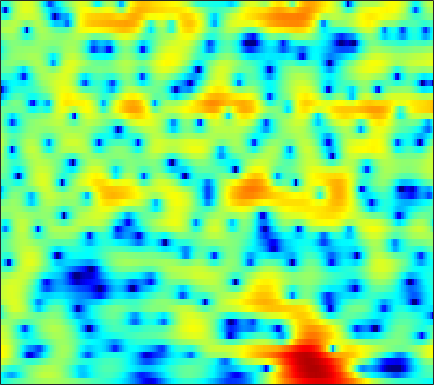

The data file committed next to this chart (first rows):
-5.3117, -4.7971, -4.2051, -3.6928, -3.3426, -2.9247, -2.5261, -2.2385, -1.8626, -1.4955, -1.1273, -0.85329, -0.48815, -0.1331, 0.12125, 0.44125, 0.74006, 0.94595, 1.1825, 1.3783, 1.5333, 1.6156, 1.6841, 1.7029
-5.504, -6.321, -7.588, -8.936, -9.786, -10.19, -9.42, -8.291, -6.56, -4.896, -3.419, -2.446, -1.315, -0.3526, 0.2693, 0.9799, 1.57, 1.936, 2.33, 2.621, 2.811, 2.887, 2.9, 2.813
-0.8672, -1.581, -2.555, -3.467, -4.019, -4.454, -4.465, -4.217, -3.649, -2.949, -2.221, -1.693, -1.032, -0.4355, -0.02645, 0.4702, 0.9057, 1.199, 1.537, 1.814, 2.025, 2.132, 2.204, 2.182
3.754, 3.293, 2.641, 1.957, 1.43, 0.7175, -0.003968, -0.5448, -1.261, -1.956, -2.61, -3.035, -3.487, -3.747, -3.786, -3.629, -3.256, -2.866, -2.251, -1.594, -0.9407, -0.4833, 0.05882, 0.4963
6.171, 5.714, 4.966, 4.052, 3.247, 1.993, 0.4967, -0.8209, -2.894, -5.442, -8.647, -11.65, -16.5, -19.74, -18.47, -15.77, -13.77, -12.41, -10.49, -8.356, -6.217, -4.718, -2.951, -1.491
5.951, 5.614, 4.985, 4.157, 3.405, 2.225, 0.8345, -0.3475, -2.115, -4.092, -6.19, -7.697, -9.398, -10.62, -11.33, -12.26, -13.49, -14.44, -14.54, -12.2, -8.97, -6.787, -4.353, -2.424
4.319, 4.069, 3.576, 2.921, 2.333, 1.443, 0.4636, -0.3019, -1.332, -2.322, -3.209, -3.773, -4.36, -4.745, -4.904, -4.951, -4.815, -4.599, -4.157, -3.552, -2.8, -2.179, -1.345, -0.5685
3.621, 3.322, 2.768, 2.025, 1.334, 0.233, -1.068, -2.154, -3.704, -5.229, -6.471, -6.975, -6.918, -6.198, -5.444, -4.364, -3.319, -2.592, -1.704, -0.9113, -0.2144, 0.2543, 0.7978, 1.231
3.014, 2.751, 2.26, 1.573, 0.9077, -0.2198, -1.696, -3.094, -5.487, -8.755, -13.15, -15.51, -12.61, -8.686, -6.477, -4.264, -2.608, -1.619, -0.547, 0.3127, 0.99, 1.389, 1.801, 2.074
0.7958, 0.8709, 0.92, 0.8669, 0.7451, 0.4484, -0.02105, -0.464, -1.126, -1.76, -2.247, -2.455, -2.474, -2.232, -1.927, -1.432, -0.9051, -0.5189, -0.03891, 0.3944, 0.7691, 0.9959, 1.219, 1.34
-3.697, -2.243, -0.6612, 0.4919, 1.105, 1.632, 1.883, 1.919, 1.801, 1.54, 1.175, 0.8522, 0.3957, -0.07342, -0.4087, -0.7967, -1.062, -1.144, -1.097, -0.8914, -0.5748, -0.3177, -0.01128, 0.1911
-2.922, -1.157, 0.7353, 2.122, 2.863, 3.506, 3.826, 3.88, 3.703, 3.26, 2.553, 1.841, 0.6293, -0.9178, -2.335, -4.562, -6.952, -8.275, -8.226, -6.589, -4.767, -3.615, -2.444, -1.661
1.893, 2.385, 3.02, 3.561, 3.866, 4.11, 4.144, 4.016, 3.639, 3.005, 2.093, 1.21, -0.2709, -2.149, -3.866, -6.625, -9.746, -11.55, -11.55, -9.642, -7.706, -6.56, -5.41, -4.625
2.858, 3.199, 3.58, 3.852, 3.978, 4.037, 3.932, 3.735, 3.312, 2.697, 1.881, 1.137, -0.0207, -1.336, -2.394, -3.837, -5.213, -6.11, -7.039, -7.661, -7.965, -8.025, -7.928, -7.698
2.828, 3.198, 3.597, 3.88, 4.01, 4.07, 3.993, 3.838, 3.498, 2.99, 2.308, 1.679, 0.6755, -0.5207, -1.547, -3.095, -4.878, -6.38, -8.6, -11.04, -13.27, -14.21, -13.88, -12.59
2.201, 2.59, 3.017, 3.357, 3.552, 3.72, 3.793, 3.776, 3.638, 3.353, 2.9, 2.438, 1.641, 0.6139, -0.3247, -1.83, -3.683, -5.376, -8.142, -11.67, -15.8, -17.76, -16.21, -13.6
0.6367, 0.9027, 1.218, 1.538, 1.807, 2.205, 2.609, 2.881, 3.164, 3.313, 3.295, 3.153, 2.786, 2.205, 1.627, 0.6711, -0.4667, -1.434, -2.81, -4.178, -5.395, -6.119, -6.805, -7.248
-2.288, -2.679, -3.204, -3.368, -3.005, -1.879, -0.4326, 0.6133, 1.825, 2.753, 3.381, 3.66, 3.796, 3.683, 3.443, 2.938, 2.255, 1.649, 0.7268, -0.276, -1.326, -2.114, -3.142, -4.135
-4.883, -6.575, -10.55, -21.01, -19.13, -8.644, -3.909, -1.561, 0.6922, 2.265, 3.336, 3.881, 4.312, 4.446, 4.376, 4.075, 3.545, 3.02, 2.14, 1.065, -0.2069, -1.296, -2.911, -4.674
-3.436, -3.72, -4.046, -4.023, -3.615, -2.495, -1.078, 0.001828, 1.308, 2.368, 3.166, 3.596, 3.948, 4.057, 3.994, 3.727, 3.235, 2.723, 1.851, 0.7308, -0.6921, -2.013, -4.21, -7.178
-2.602, -2.237, -1.773, -1.238, -0.7803, -0.1283, 0.5687, 1.105, 1.755, 2.293, 2.698, 2.891, 3.005, 2.962, 2.825, 2.516, 2.083, 1.665, 1.002, 0.1995, -0.756, -1.583, -2.859, -4.275
-2.868, -2.322, -1.643, -0.9788, -0.4561, 0.2123, 0.8555, 1.288, 1.75, 2.074, 2.221, 2.21, 2.039, 1.715, 1.388, 0.8859, 0.4154, 0.103, -0.2359, -0.5042, -0.7177, -0.8712, -1.109, -1.36
-3.649, -3.46, -2.968, -2.163, -1.415, -0.3113, 0.7196, 1.339, 1.953, 2.282, 2.282, 2.067, 1.463, 0.4772, -0.479, -1.964, -3.369, -3.939, -3.75, -2.764, -1.64, -0.9062, -0.1254, 0.4159
-6.74, -9.521, -12.12, -8.304, -5.048, -1.869, 0.3034, 1.442, 2.468, 2.963, 2.992, 2.695, 1.842, 0.3674, -1.28, -4.592, -10.57, -17.97, -10.8, -5.159, -2.07, -0.5814, 0.7383, 1.52
-3.607, -4.918, -5.658, -4.494, -2.986, -0.9567, 0.5943, 1.485, 2.318, 2.748, 2.83, 2.664, 2.192, 1.454, 0.7538, -0.2049, -1.068, -1.38, -1.251, -0.6507, 0.06995, 0.5458, 0.9198, 0.956
0.1963, -0.04313, -0.1632, 0.02086, 0.2863, 0.7377, 1.174, 1.476, 1.712, 1.809, 1.748, 1.615, 1.356, 1.049, 0.8226, 0.5906, 0.4631, 0.4297, 0.4874, 0.6055, 0.6875, 0.6655, 0.4555, -0.05036
0.8306, 0.8049, 0.8627, 0.9718, 1.092, 1.189, 1.269, 1.233, 1.063, 0.7433, 0.2793, -0.1148, -0.6633, -1.086, -1.227, -1.182, -0.7983, -0.4187, 0.1142, 0.5669, 0.8806, 0.9727, 0.9111, 0.596
-0.9615, -0.6531, -0.1347, 0.348, 0.6407, 0.9173, 0.971, 0.8287, 0.4368, -0.3223, -1.496, -2.72, -4.835, -7.261, -8.332, -7.129, -4.568, -2.751, -0.8586, 0.4985, 1.399, 1.84, 2.131, 2.148
-6.966, -5.181, -3.173, -1.648, -0.8592, -0.1302, 0.1746, 0.2042, -0.04748, -0.6758, -1.739, -2.939, -5.142, -8.049, -9.441, -7.758, -4.291, -2.169, -0.06822, 1.398, 2.332, 2.766, 3.019, 2.963
-9.909, -7.22, -4.655, -3.011, -2.187, -1.547, -1.218, -1.052, -1.026, -1.016, -1.022, -1.031, -1.023, -0.8703, -0.5891, 0.0686, 0.9273, 1.622, 2.458, 3.056, 3.378, 3.392, 3.11, 2.487
-3.74, -3.392, -2.955, -2.875, -3.021, -3.549, -4.252, -4.794, -4.951, -4.261, -2.994, -1.905, -0.554, 0.6478, 1.41, 2.34, 3.076, 3.526, 3.963, 4.158, 4.069, 3.782, 3.073, 1.926
-1.063, -1.327, -1.956, -2.882, -3.931, -5.912, -9.308, -13.74, -46.6, -13.51, -7.258, -4.455, -1.783, 0.1244, 1.241, 2.351, 3.191, 3.622, 3.963, 4.062, 3.89, 3.593, 2.938, 1.973
0.0943, -0.4087, -1.271, -2.229, -3.078, -4.263, -5.463, -6.11, -6.38, -5.573, -4.059, -2.802, -1.199, 0.1575, 1.03, 1.928, 2.59, 2.929, 3.174, 3.212, 3.049, 2.82, 2.348, 1.697
0.7899, 0.06179, -0.9372, -1.923, -2.586, -3.257, -3.535, -3.549, -3.161, -2.495, -1.634, -0.9304, -0.01328, 0.8157, 1.331, 1.893, 2.239, 2.384, 2.435, 2.332, 2.107, 1.879, 1.511, 1.089
1.489, 0.277, -1.536, -3.579, -4.98, -6.148, -5.876, -4.953, -3.378, -1.892, -0.5777, 0.2521, 1.154, 1.823, 2.161, 2.395, 2.4, 2.25, 1.886, 1.383, 0.8455, 0.466, 0.1277, 0.001215
2.565, 1.031, -1.591, -5.337, -9.546, -19.13, -12.01, -7.344, -3.614, -1.204, 0.4679, 1.399, 2.291, 2.823, 3.013, 2.944, 2.54, 1.977, 0.8286, -0.7902, -2.834, -4.365, -5.335, -4.297
2.803, 1.743, 0.1889, -1.359, -2.331, -3.086, -3.021, -2.441, -1.435, -0.3161, 0.6495, 1.256, 1.853, 2.19, 2.251, 2.075, 1.518, 0.8253, -0.5804, -2.7, -5.922, -9.3, -12.56, -8.406
1.842, 1.055, -0.01418, -0.9361, -1.498, -1.942, -2.046, -1.889, -1.479, -0.9131, -0.2882, 0.1302, 0.5977, 0.91, 1.015, 0.9884, 0.7267, 0.3927, -0.2082, -0.9599, -1.711, -2.119, -2.273, -1.895
0.5919, -0.4042, -1.771, -3.103, -3.967, -4.658, -4.617, -4.254, -3.359, -2.411, -1.501, -0.9107, -0.2604, 0.2172, 0.4802, 0.6705, 0.762, 0.757, 0.6977, 0.6064, 0.5423, 0.5394, 0.6251, 0.8192
-0.2762, -1.678, -3.971, -7.218, -10.65, -15.78, -12.95, -9.479, -6.041, -3.836, -2.328, -1.484, -0.6724, -0.1103, 0.2184, 0.5081, 0.7534, 0.8977, 1.046, 1.205, 1.39, 1.539, 1.785, 2.069
-0.2, -1.192, -2.759, -4.728, -6.325, -7.746, -7.13, -5.901, -4.037, -2.671, -1.76, -1.335, -1.054, -0.9177, -0.8835, -0.7361, -0.552, -0.3787, -0.1861, 0.02382, 0.2499, 0.5058, 0.9971, 1.674
-1.229, -1.046, -1.02, -1.064, -1.063, -1.1, -0.9865, -0.8376, -0.7316, -0.7527, -1.151, -1.77, -2.958, -4.447, -5.443, -5.708, -4.955, -4.26, -3.65, -3.82, -4.64, -5.211, -4.598, -2.212
-5.339, -4.059, -2.769, -1.792, -1.224, -0.6498, -0.3471, -0.2043, -0.3757, -0.8754, -1.883, -3.087, -5.572, -9.88, -15.69, -17.46, -10.26, -7.548, -5.939, -6.034, -7.879, -10.47, -10.59, -5.014
-10.73, -9.416, -7.307, -5.539, -4.485, -3.344, -2.604, -2.315, -2.143, -2.348, -2.82, -3.314, -4.169, -5.041, -5.408, -5.447, -4.954, -4.33, -3.592, -2.992, -2.469, -2.042, -1.128, 0.1533
-22.43, -15.6, -11.14, -8.383, -6.905, -5.628, -4.801, -4.487, -4.221, -4.132, -4.111, -4.095, -4, -3.781, -3.513, -3.069, -2.471, -2.016, -1.351, -0.6719, 0.01357, 0.5586, 1.277, 2.049
-9.742, -9.192, -8.027, -6.928, -6.345, -5.872, -5.782, -5.89, -6.325, -6.727, -6.873, -6.66, -5.875, -4.758, -3.914, -2.758, -1.706, -1.006, -0.1734, 0.5473, 1.183, 1.627, 2.179, 2.689
-4.255, -4.172, -4.035, -3.958, -4.054, -4.409, -5.231, -6.226, -8.328, -11.81, -16.7, -16.06, -10.62, -6.7, -4.568, -2.502, -1.025, -0.167, 0.6897, 1.295, 1.725, 1.95, 2.223, 2.473
-1.578, -1.354, -1.175, -1.156, -1.253, -1.646, -2.369, -3.218, -4.73, -6.55, -7.882, -7.627, -5.724, -3.467, -1.992, -0.4644, 0.6328, 1.177, 1.589, 1.673, 1.462, 1.156, 0.6391, 0.2406
-1.587, -0.9728, -0.3305, 0.1026, 0.318, 0.3933, 0.3056, 0.1364, -0.1485, -0.3758, -0.429, -0.2881, 0.12, 0.6927, 1.116, 1.603, 1.917, 1.966, 1.748, 1.126, -0.01971, -1.304, -3.915, -7.961
-3.724, -2.647, -1.462, -0.5584, -0.06833, 0.4114, 0.7155, 0.8736, 1.002, 1.086, 1.178, 1.271, 1.417, 1.584, 1.686, 1.774, 1.721, 1.573, 1.163, 0.4499, -0.6395, -1.75, -3.641, -5.692
-5.123, -3.74, -2.331, -1.274, -0.6847, -0.09971, 0.2739, 0.4564, 0.6011, 0.6705, 0.7163, 0.7486, 0.8166, 0.8972, 0.9778, 1.049, 1.049, 0.9911, 0.8017, 0.4794, 0.03944, -0.351, -0.8647, -1.242
-3.704, -2.684, -1.591, -0.7909, -0.3463, 0.01255, 0.1526, 0.1154, -0.05759, -0.3114, -0.5681, -0.7007, -0.7211, -0.5523, -0.328, 0.02339, 0.3765, 0.5742, 0.7406, 0.7853, 0.7241, 0.6327, 0.4867, 0.3378
-0.7508, -0.2054, 0.4247, 0.8507, 1.02, 1.024, 0.7498, 0.3346, -0.532, -1.748, -3.187, -4.129, -4.586, -3.768, -2.728, -1.299, -0.1527, 0.481, 1.037, 1.306, 1.342, 1.265, 1.068, 0.8222
1.536, 1.885, 2.244, 2.489, 2.547, 2.441, 2.011, 1.424, 0.1333, -2.06, -5.79, -10.88, -21.08, -8.562, -4.5, -1.413, 0.3728, 1.183, 1.739, 1.827, 1.554, 1.158, 0.4592, -0.2825
0.8441, 1.031, 1.3, 1.67, 1.987, 2.333, 2.486, 2.396, 1.995, 1.286, 0.3682, -0.2466, -0.5601, -0.07201, 0.5278, 1.359, 1.927, 2.062, 1.86, 1.21, 0.1075, -1.032, -2.975, -5.311
-3.456, -4.259, -4.482, -3.313, -1.921, -0.1086, 1.338, 2.129, 2.832, 3.24, 3.416, 3.461, 3.465, 3.43, 3.358, 3.155, 2.723, 2.221, 1.253, -0.1, -1.908, -3.65, -6.598, -10.85
-7.743, -12.05, -19.89, -10.29, -5.91, -2.211, 0.2321, 1.561, 2.845, 3.68, 4.195, 4.405, 4.475, 4.292, 4.027, 3.415, 2.497, 1.614, 0.1421, -1.655, -3.713, -5.304, -7.269, -8.846
-3.709, -4.244, -4.3, -3.465, -2.39, -0.8317, 0.6641, 1.661, 2.729, 3.517, 4.033, 4.239, 4.273, 4.033, 3.654, 2.873, 1.743, 0.6294, -1.296, -3.811, -7.114, -10.15, -14.27, -14.24
